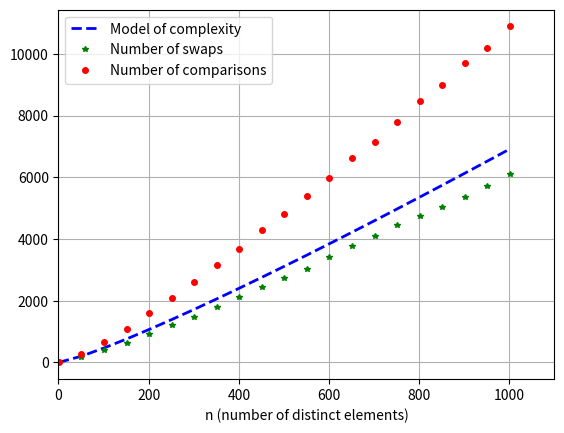

Reproduce this figure in Python.
import numpy as np
from matplotlib import pyplot as plt
import random as rn

class QuickSort:
    
    group = []
    first = 0
    last = 0
    comparisons = 0
    swaps = 0

    def __init__(self,group):
        self.group = group
        self.first = self.group.index(group[0])
        self.last = self.group.index(group[len(group)-1])
    
    def swap(self,i,j):
        temp = self.group[i]
        self.group[i] = self.group[j]
        self.group[j] = temp
        self.swaps += 1
        return True
    
    def partition(self,first,last):
        i = first-1
        pivot = self.group[last]

        for j in range(first,last):
            self.comparisons += 1
            if self.group[j] < pivot:
                i += 1
                self.swap(i,j)
                
        self.swap(i+1,last)
        return i+1
    
    def quickSort(self,first,last):
        if first < last:
            pivotIndex = self.partition(first,last)
            self.quickSort(first,pivotIndex-1)
            self.quickSort(pivotIndex+1,last)
        return True
    
    def sort(self):
        self.quickSort(self.first,self.last)
        return [self.group,self.comparisons,self.swaps]

def func(x):
    res = x*np.log(x)
    return res

size = list(range(1,1051,50))

rawResultsSwaps = []
resultsSwaps = []
rawResultsComps = []
resultsComps = []

model = []
raw = 0
"""startTime = tm.time()"""

for quant in size:
    model.append(func(quant))
    group = list(range(quant))
    
    rawResultsSwaps.append([])
    rawResultsComps.append([])
    repeats = 0
    while repeats < 50:
        rn.shuffle(group)
        qSort = QuickSort(group)
        info = qSort.sort()
        
        comps = info[1]
        swaps = info[2]
        rawResultsComps[raw].append(comps)
        rawResultsSwaps[raw].append(swaps)
        repeats = repeats +1
        
    resultsSwaps.append(np.average(rawResultsSwaps[raw]))
    resultsComps.append(np.average(rawResultsComps[raw]))
    raw = raw +1

"""elapsedTime = tm.time() - startTime"""
"""print(tm.strftime("%H:%M:%S", tm.gmtime(elapsedTime)))"""

plt.figure()
plt.grid()
plt.plot(size,model,'b--',linewidth=2,label='Model of complexity')
plt.plot(size,resultsSwaps,'*g',markersize=4,label='Number of swaps')
plt.plot(size,resultsComps,'or',markersize=4,label='Number of comparisons')
plt.legend()
plt.xlim(0,1100)
plt.xlabel("n (number of distinct elements)")
    

